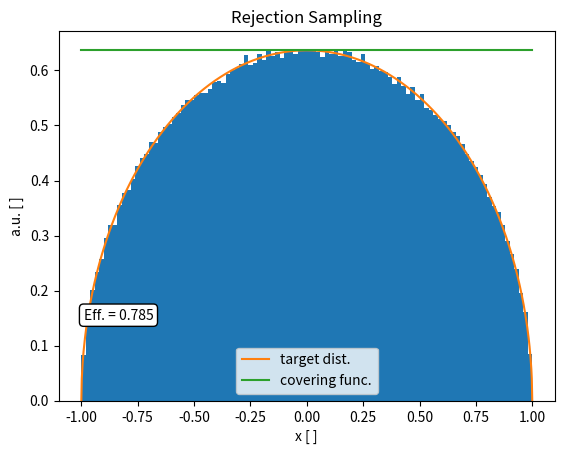

Write Python code to recreate this figure. (Note: this script raises an exception after producing the figure.)
"""Script for solving monte carlo assignment problem 5"""

import numpy as np
import matplotlib.pyplot as plt


def target_dist(x: float, par_r: float):
    """Target distribution for rejection sampling"""

    fac = 2.0 / (np.pi * par_r ** 2)
    return fac * np.sqrt(par_r ** 2 - x ** 2)


def cover_func1(x: float, par_h: float):
    """Box function as simple covering function"""
    try:
        res = np.asarray([par_h] * len(x))
    except TypeError:
        res = par_h
    return res


def acc_rej_method(
    t_func, t_par: dict, c_func, c_par: dict, x_range: list, n_trials: int = 100
):
    """Rejection sampling algorithm"""

    sample = []
    for i in range(n_trials):
        u_1 = np.random.uniform(x_range[0], x_range[1])
        u_2 = np.random.uniform(0.0, c_func(x=u_1, **c_par))
        if u_2 <= t_func(x=u_1, **t_par):
            sample.append(u_1)
    sample = np.asarray(sample)

    efficiency = sample.shape[0] / n_trials

    return sample, efficiency


n_trial = 1000000
par_r = 1.0
par_h = 2.0 / (np.pi * par_r ** 2)

run_1, eff1 = acc_rej_method(
    target_dist,
    {"par_r": par_r},
    cover_func1,
    {"par_h": par_h},
    x_range=[-par_r, par_r],
    n_trials=n_trial,
)

x_vals = np.linspace(-par_r, par_r, 1000)
plt.hist(run_1, bins=100, density=True)
plt.plot(x_vals, target_dist(x=x_vals, par_r=par_r), label="target dist.")
plt.plot(x_vals, cover_func1(x=x_vals, par_h=par_h), label="covering func.")
plt.title("Rejection Sampling")
plt.xlabel("x [ ]")
plt.ylabel("a.u. [ ]")
plt.legend()
plt.annotate(
    f"Eff. = {eff1:0.3f}",
    xy=(0.05, 0.25),
    xycoords="axes fraction",
    ha="left",
    va="top",
    bbox=dict(boxstyle="round", fc="1"),
)
plt.savefig("output/problem_m5.png", dpi=300)
plt.show()
